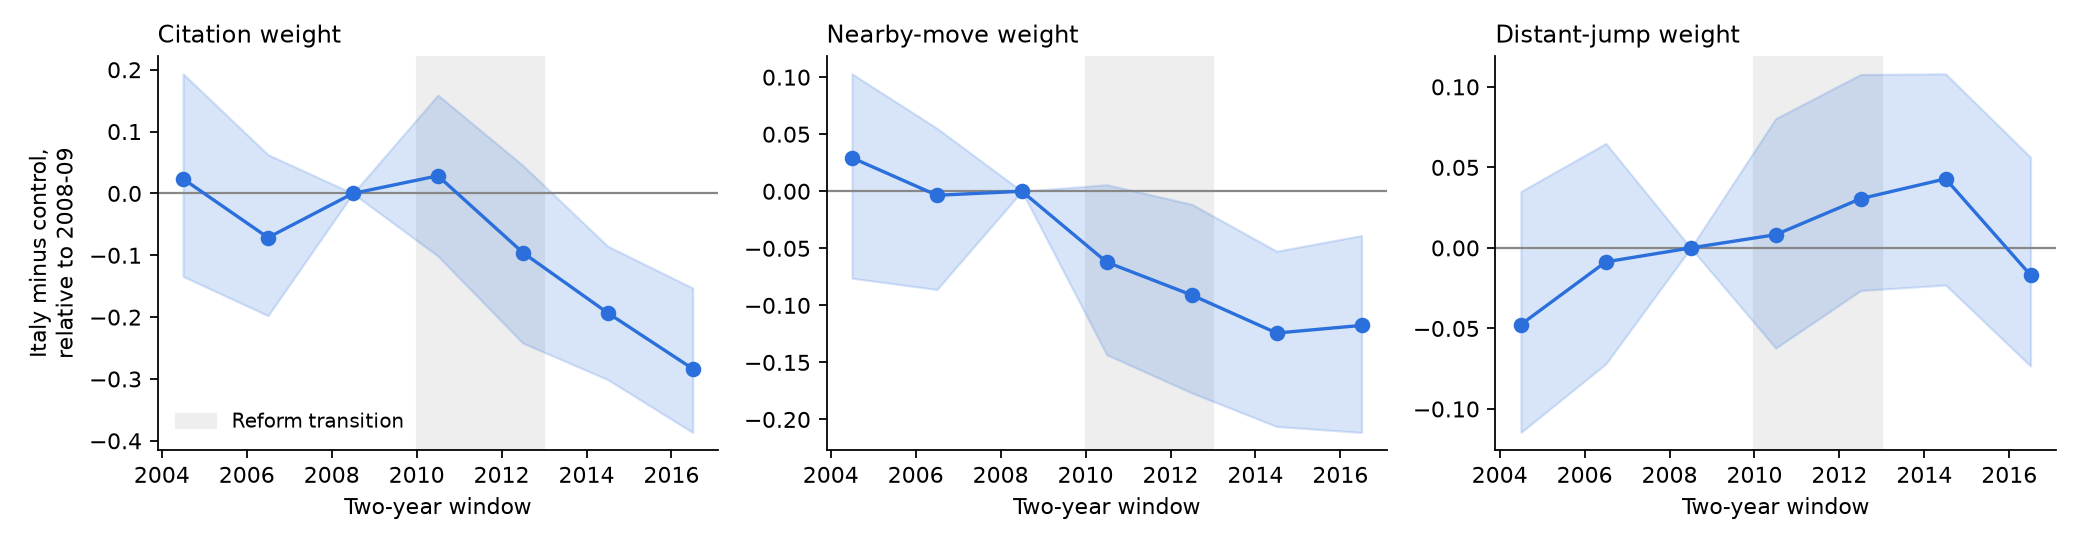

Values plotted in this chart, from the file beside it:
window, start, parameter, it_minus_ctrl_vs_ref, ci_low, ci_high
2004-2005, 2004, theta_cite, 0.02356, -0.1342, 0.1934
2004-2005, 2004, theta_near, 0.02935, -0.07623, 0.1029
2004-2005, 2004, theta_far, -0.04756, -0.1146, 0.03505
2006-2007, 2006, theta_cite, -0.07143, -0.1977, 0.06263
2006-2007, 2006, theta_near, -0.003523, -0.08609, 0.05521
2006-2007, 2006, theta_far, -0.008659, -0.07199, 0.06488
2008-2009, 2008, theta_cite, 0.0, 0.0, 0.0
2008-2009, 2008, theta_near, 0.0, 0.0, 0.0
2008-2009, 2008, theta_far, 0.0, 0.0, 0.0
2010-2011, 2010, theta_cite, 0.0285, -0.1013, 0.159
2010-2011, 2010, theta_near, -0.06221, -0.1433, 0.005742
2010-2011, 2010, theta_far, 0.008218, -0.0622, 0.08028
2012-2013, 2012, theta_cite, -0.09563, -0.242, 0.04544
2012-2013, 2012, theta_near, -0.09096, -0.1767, -0.01138
2012-2013, 2012, theta_far, 0.03056, -0.02645, 0.1077
2014-2015, 2014, theta_cite, -0.1932, -0.301, -0.08531
2014-2015, 2014, theta_near, -0.1243, -0.2062, -0.05252
2014-2015, 2014, theta_far, 0.0429, -0.02302, 0.1081
2016-2017, 2016, theta_cite, -0.2835, -0.3865, -0.1529
2016-2017, 2016, theta_near, -0.1176, -0.2114, -0.0388
2016-2017, 2016, theta_far, -0.01683, -0.07333, 0.05631
